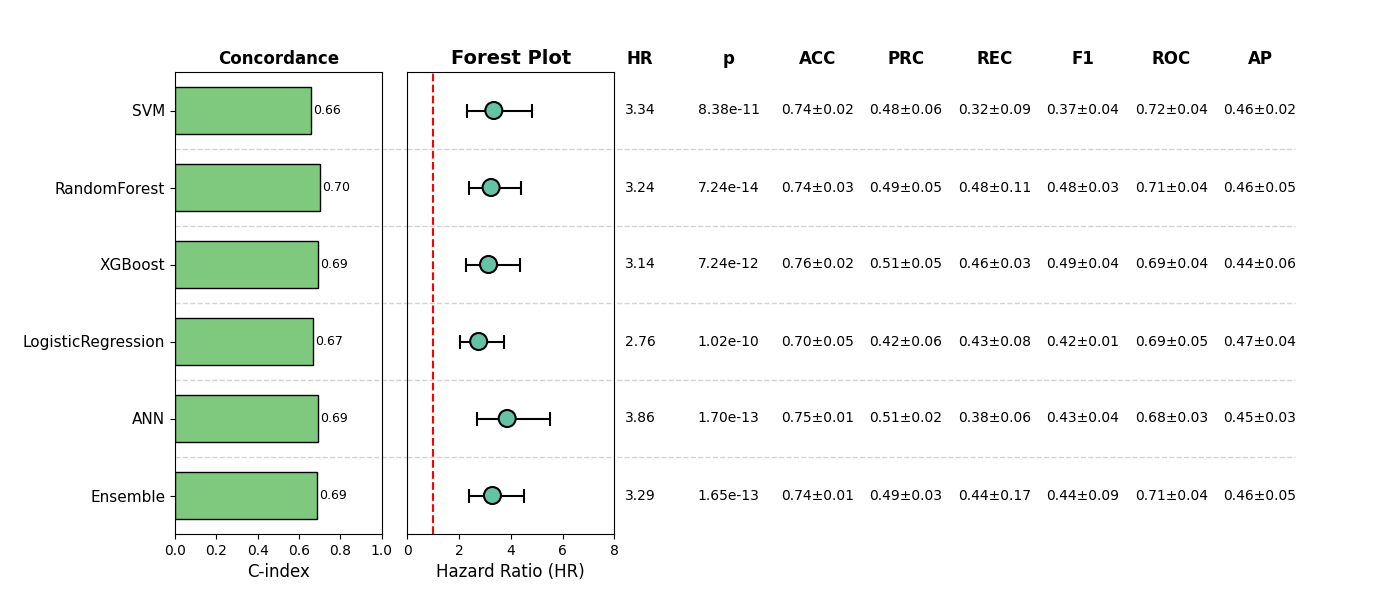

Source data for this figure (header and first rows):
, Model, HR, CI_lower, CI_upper, p, cindex, accuracy_mean, accuracy_std, precision_mean, precision_std, recall_mean, recall_std, f1_mean, f1_std, roc_auc_mean, roc_auc_std, pr_auc_mean, pr_auc_std, Sig
0, SVM, 3.342, 2.322, 4.81, 8.380378516061104e-11, 0.6583, 0.7371, 0.02059, 0.4807, 0.05565, 0.3233, 0.08769, 0.3736, 0.04335, 0.7153, 0.0358, 0.4577, 0.02235, True
1, RandomForest, 3.235, 2.379, 4.4, 7.242731406629096e-14, 0.7015, 0.739, 0.02532, 0.4904, 0.04513, 0.4834, 0.1118, 0.4752, 0.03448, 0.7066, 0.03751, 0.4627, 0.05384, True
2, XGBoost, 3.137, 2.262, 4.35, 7.241763658158629e-12, 0.6927, 0.7563, 0.01937, 0.5135, 0.04746, 0.4612, 0.03334, 0.4859, 0.03975, 0.6911, 0.0425, 0.4449, 0.06261, True
3, LogisticRegression, 2.755, 2.026, 3.746, 1.0180248747811708e-10, 0.6692, 0.6987, 0.05188, 0.424, 0.06223, 0.4309, 0.07751, 0.4161, 0.009535, 0.6906, 0.04679, 0.4676, 0.03679, True
4, ANN, 3.859, 2.695, 5.526, 1.696645236380659e-13, 0.6929, 0.7524, 0.01222, 0.5067, 0.02456, 0.3768, 0.05736, 0.4295, 0.0404, 0.6839, 0.0291, 0.4461, 0.02844, True
5, Ensemble, 3.289, 2.397, 4.513, 1.6539536904892033e-13, 0.6871, 0.7428, 0.01121, 0.4876, 0.03133, 0.4368, 0.1672, 0.4422, 0.09095, 0.7095, 0.04083, 0.4593, 0.05394, True
